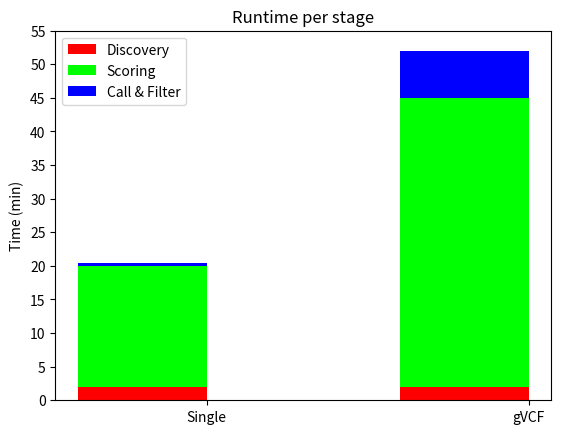

Generate this figure with matplotlib:
# a stacked bar plot with errorbars
import numpy as np
import matplotlib.pyplot as plt


N = 2
discovery = (2, 2)
score = (18, 43)
call = (0.5, 7)
precall = (20, 45)
ind = np.arange(N)    # the x locations for the groups
width = 0.4       # the width of the bars: can also be len(x) sequence

p1 = plt.bar(ind, discovery, width, color='#ff0000')
p2 = plt.bar(ind, score, width, bottom=discovery, color='#00ff00')
p3 = plt.bar(ind, call, width, bottom=precall, color='#0000ff')

plt.ylabel('Time (min)')
plt.title('Runtime per stage')
plt.xticks((0.2, 1.2), ('Single', 'gVCF'))
plt.yticks(np.arange(0, 56, 5))
plt.legend((p1[0], p2[0], p3[0]), ('Discovery', 'Scoring', 'Call & Filter'), loc = 2)

plt.savefig("perf.pdf")
